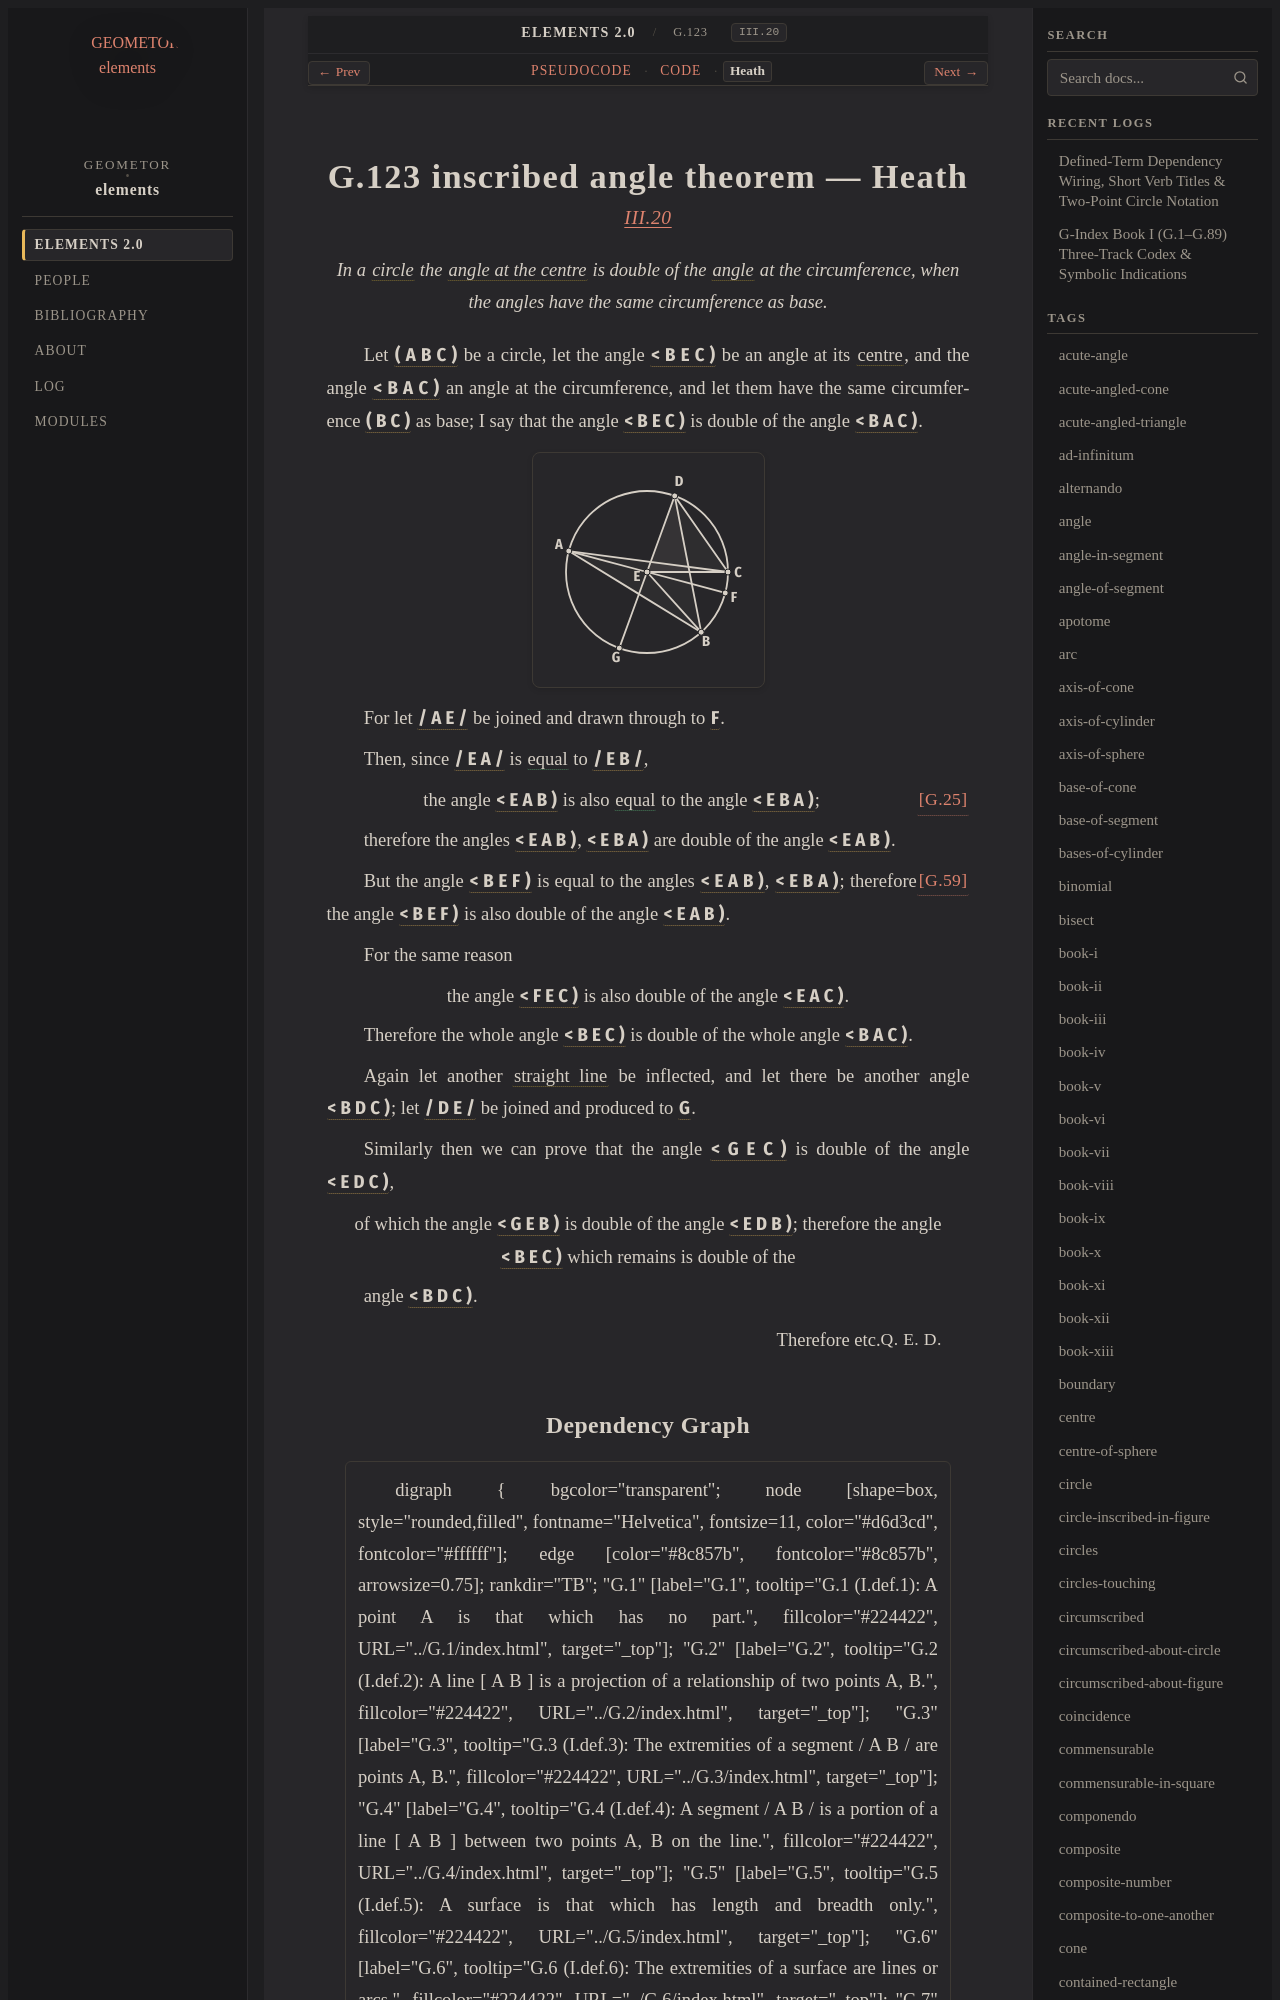

repository: geometor/elements · page: elements2/G.123/heath.html · generator: sphinx

:canonical_id: G.123
:original_id: III.20
:title: G.123 inscribed angle theorem
:volume: II
:book: III
:type: prop

G.123 inscribed angle theorem — Heath
=====================================

.. rubric:: `III.20 <https://geometor.github.io/euclid/heath/volume_II/book_iii/propositions/20/>`_

.. enunciation::

   In a :term:`circle <G.10>` the :term:`angle at the centre <G.122>` is double of the :term:`angle <G.22>` at the circumference, when the angles have the same circumference as base.

Let :g:`( A B C ) <g1:( A B C )>` be a circle, let the angle :g:`< B E C ) <g1:< B E C )>` be an angle
at its :term:`centre <G.11>`, and the angle :g:`< B A C ) <g1:< B A C )>` an
angle at the circumference, and let
them have the same circumference :g:`( B C ) <g1:( B C )>`
as base;
I say that the angle :g:`< B E C ) <g1:< B E C )>` is double of
the angle :g:`< B A C ) <g1:< B A C )>`.

.. picture:: g1.svg
   :alt: Diagram for Proposition 20

For let :g:`/ A E / <g1:/ A E />` be joined and drawn
through to :g:`F <g1:F>`.

Then, since :g:`/ E A / <g1:/ E A />` is :eq:`equal <g1:/ E A / = g1:/ E B />` to :g:`/ E B / <g1:/ E B />`,

.. assertion::

   the angle :g:`< E A B ) <g1:< E A B )>` is also :eq:`equal <g1:< E A B ) = g1:< E B A )>` to the angle :g:`< E B A ) <g1:< E B A )>`; :just:`[G.25] <G.25>`

therefore the angles :g:`< E A B ) <g1:< E A B )>`, :g:`< E B A ) <g1:< E B A )>` are double of the angle
:g:`< E A B ) <g1:< E A B )>`.

But the angle :g:`< B E F ) <g1:< B E F )>` is equal to the angles :g:`< E A B ) <g1:< E A B )>`, :g:`< E B A ) <g1:< E B A )>`; :just:`[G.59] <G.59>`
therefore the angle :g:`< B E F ) <g1:< B E F )>` is also double of the angle
:g:`< E A B ) <g1:< E A B )>`.

For the same reason

.. assertion::

   the angle :g:`< F E C ) <g1:< F E C )>` is also double of the angle :g:`< E A C ) <g1:< E A C )>`.

Therefore the whole angle :g:`< B E C ) <g1:< B E C )>` is double of the whole
angle :g:`< B A C ) <g1:< B A C )>`.

Again let another :term:`straight line <G.4>` be inflected, and let there
be another angle :g:`< B D C ) <g1:< B D C )>`; let :g:`/ D E / <g1:/ D E />` be joined and produced
to :g:`G <g1:G>`.

Similarly then we can prove that the angle :g:`< G E C ) <g1:< G E C )>` is
double of the angle :g:`< E D C ) <g1:< E D C )>`,

.. assertion::

   of which the angle :g:`< G E B ) <g1:< G E B )>` is double of the angle :g:`< E D B ) <g1:< E D B )>`; therefore the angle :g:`< B E C ) <g1:< B E C )>` which remains is double of the

angle :g:`< B D C ) <g1:< B D C )>`.

.. qed::

   Therefore etc. :just:`Q. E. D.`
